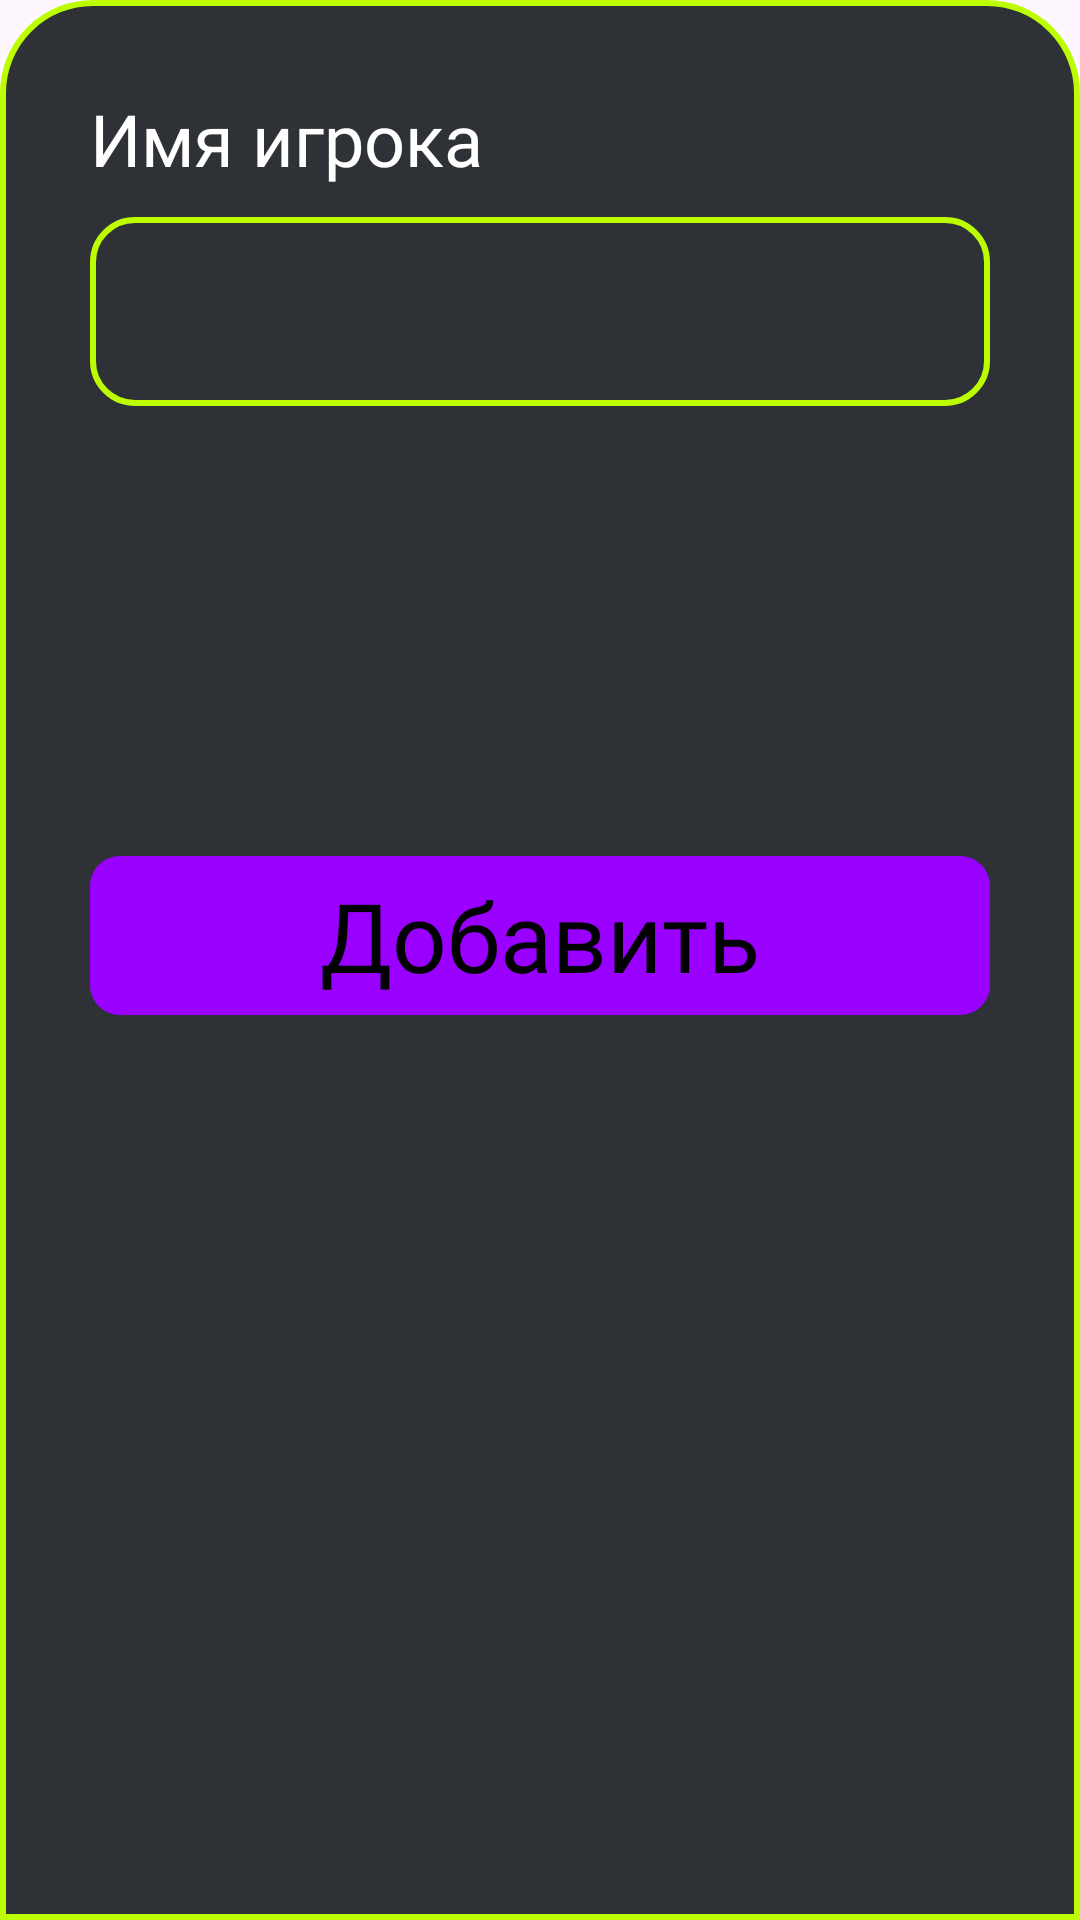

Produce the Android XML layout that renders to this screen, including the resource entries it uses.
<!-- AndroidManifest.xml: application theme Theme.TruthOrDare -->
<!-- res/layout/fragment_add_player.xml -->
<?xml version="1.0" encoding="utf-8"?>
<FrameLayout xmlns:android="http://schemas.android.com/apk/res/android"
    xmlns:app="http://schemas.android.com/apk/res-auto"
    xmlns:tools="http://schemas.android.com/tools"
    android:layout_width="match_parent"
    android:layout_height="wrap_content"
    tools:context=".AddPlayerFragment"
    android:background="@drawable/bottomsheetdialog_background">

    <androidx.constraintlayout.widget.ConstraintLayout
        android:layout_width="match_parent"
        android:layout_height="wrap_content"
        android:orientation="vertical">

        <TextView
            android:id="@+id/trt"
            android:layout_width="wrap_content"
            android:layout_height="wrap_content"
            android:layout_marginTop="25dp"
            android:layout_marginLeft="25dp"
            android:fontFamily="@font/jura"
            android:text="Имя игрока"
            android:textColor="@color/white"
            android:textSize="24dp"
            app:layout_constraintStart_toStartOf="parent"
            app:layout_constraintTop_toTopOf="parent" />

        <EditText
            android:id="@+id/player_name_edT_alertDialog"
            android:layout_width="match_parent"
            android:layout_height="wrap_content"
            android:layout_marginLeft="25dp"
            android:layout_marginTop="10dp"
            android:layout_marginRight="25dp"
            android:background="@drawable/edit_text_style"
            android:fontFamily="@font/jura"
            android:textColor="@color/green"
            android:textSize="32dp"
            android:padding="10dp"
            android:inputType="textCapWords"
            android:gravity="center"
            app:layout_constraintEnd_toEndOf="parent"
            app:layout_constraintStart_toStartOf="parent"
            app:layout_constraintTop_toBottomOf="@+id/trt" />

        <TextView
            android:id="@+id/add_new_player_btn"
            android:layout_width="match_parent"
            android:layout_height="wrap_content"
            android:layout_gravity="center|bottom"
            android:layout_marginLeft="25dp"
            android:layout_marginTop="150dp"
            android:layout_marginRight="25dp"
            android:layout_marginBottom="30dp"
            android:background="@drawable/violet_button"
            android:fontFamily="@font/jura_semibold"
            android:gravity="center"
            android:text="Добавить"
            android:textColor="@color/black"
            android:textSize="32dp"
            android:clickable="true"
            app:layout_constraintBottom_toBottomOf="parent"
            app:layout_constraintEnd_toEndOf="parent"
            app:layout_constraintStart_toStartOf="parent"
            app:layout_constraintTop_toBottomOf="@+id/player_name_edT_alertDialog" />

    </androidx.constraintlayout.widget.ConstraintLayout>




</FrameLayout>
<!-- resources referenced by this layout -->
<resources>
  <color name="black">#FF000000</color>
  <color name="green">#BCFD01</color>
  <color name="white">#FFFFFFFF</color>
  <!-- drawable bottomsheetdialog_background (drawable) -->
  <?xml version="1.0" encoding="utf-8"?>
  <shape xmlns:android="http://schemas.android.com/apk/res/android"
      android:shape="rectangle" >
  
      <solid android:color="@color/gray" >
      </solid>
  
      <stroke
          android:width="2dp"
          android:color="@color/green" >
      </stroke>
  
      <padding
          android:bottom="5dp"
          android:left="5dp"
          android:right="5dp"
          android:top="5dp" >
      </padding>
  
      <corners
          android:bottomLeftRadius="00dp"
          android:topLeftRadius="30dp"
          android:topRightRadius="30dp"
          android:bottomRightRadius="0dp" >
      </corners>
  
  </shape>
  <!-- drawable edit_text_style (drawable) -->
  <?xml version="1.0" encoding="utf-8"?>
  <shape xmlns:android="http://schemas.android.com/apk/res/android"
      android:shape="rectangle" >
  
      <solid android:color="@color/gray" >
      </solid>
  
      <stroke
          android:width="2dp"
          android:color="@color/green" >
      </stroke>
  
      <padding
          android:bottom="5dp"
          android:left="5dp"
          android:right="5dp"
          android:top="5dp" >
      </padding>
  
  
      <corners
          android:radius="14dp" >
      </corners>
  
  </shape>
  <!-- drawable violet_button (drawable) -->
  <?xml version="1.0" encoding="utf-8"?>
  <selector xmlns:android="http://schemas.android.com/apk/res/android" >
      <item android:state_pressed="true" >
          <shape android:shape="rectangle"  >
              <corners android:radius="10dip" />
              <stroke android:width="1dip" android:color="#60009F" />
              <gradient android:angle="-90" android:startColor="#60009F" android:endColor="#60009F"  />
  
              <padding
                  android:bottom="5dp"
                  android:left="5dp"
                  android:right="5dp"
                  android:top="5dp" >
              </padding>
  
          </shape>
      </item>
  
      <item android:state_focused="true">
          <shape android:shape="rectangle"  >
              <corners android:radius="10dip" />
              <stroke android:width="1dip" android:color="#60009F" />
              <solid android:color="#60009F"/>
  
              <padding
                  android:bottom="5dp"
                  android:left="5dp"
                  android:right="5dp"
                  android:top="5dp" >
              </padding>
          </shape>
      </item>
      <item >
          <shape android:shape="rectangle"  >
              <corners android:radius="10dip" />
              <gradient android:angle="-90" android:startColor="@color/violet" android:endColor="@color/violet" />
  
              <padding
                  android:bottom="5dp"
                  android:left="5dp"
                  android:right="5dp"
                  android:top="5dp" >
              </padding>
          </shape>
      </item>
  </selector>
  <style name="Theme.TruthOrDare" parent="Base.Theme.TruthOrDare" />
  <color name="gray">#2E3237</color>
  <color name="violet">#9A00FF</color>
  <style name="Base.Theme.TruthOrDare" parent="Theme.Material3.DayNight.NoActionBar">
          
          
          <item name="colorPrimary">@color/gray</item>
      </style>
</resources>
